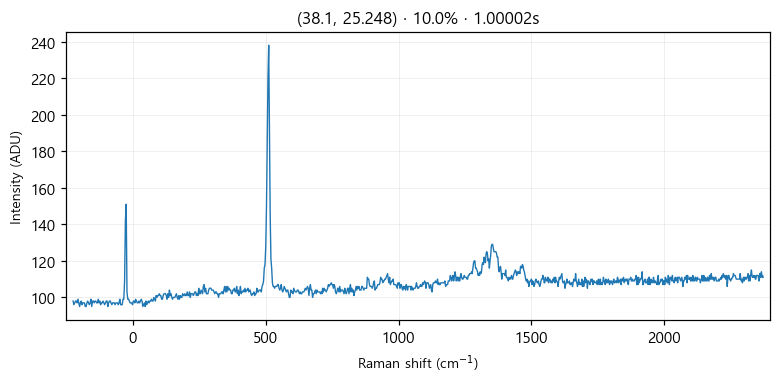

Values plotted in this chart, from the file beside it:
# laser_power_pct, 10.0
# exposure_time, 1
# laser_nm, 532
# mode, single
pixel_index, raman_shift_cm-1, wavelength_nm, intensity
0, -225.3, 525.7, 98.0
1, -222.2, 525.8, 96.0
2, -219.2, 525.9, 97.0
3, -216.1, 526, 98.0
4, -213, 526.1, 98.0
5, -210, 526.1, 97.0
6, -206.9, 526.2, 99.0
7, -203.8, 526.3, 97.0
8, -200.8, 526.4, 95.0
9, -197.7, 526.5, 97.0
10, -194.7, 526.6, 98.0
11, -191.6, 526.7, 96.0
12, -188.6, 526.7, 97.0
13, -185.5, 526.8, 97.0
14, -182.4, 526.9, 97.0
15, -179.4, 527, 95.0
16, -176.3, 527.1, 95.0
17, -173.3, 527.2, 97.0
18, -170.2, 527.2, 98.0
19, -167.2, 527.3, 97.0
20, -164.2, 527.4, 96.0
21, -161.1, 527.5, 97.0
22, -158.1, 527.6, 99.0
23, -155, 527.7, 95.0
24, -152, 527.8, 98.0
25, -148.9, 527.8, 98.0
26, -145.9, 527.9, 97.0
27, -142.9, 528, 98.0
28, -139.8, 528.1, 98.0
29, -136.8, 528.2, 97.0
30, -133.8, 528.3, 97.0
31, -130.7, 528.3, 99.0
32, -127.7, 528.4, 97.0
33, -124.7, 528.5, 98.0
34, -121.6, 528.6, 96.0
35, -118.6, 528.7, 97.0
36, -115.6, 528.8, 97.0
37, -112.6, 528.9, 98.0
38, -109.5, 528.9, 97.0
39, -106.5, 529, 96.0
40, -103.5, 529.1, 97.0
41, -100.5, 529.2, 98.0
42, -97.44, 529.3, 98.0
43, -94.42, 529.4, 95.0
44, -91.41, 529.4, 97.0
45, -88.39, 529.5, 98.0
46, -85.38, 529.6, 98.0
47, -82.36, 529.7, 97.0
48, -79.35, 529.8, 96.0
49, -76.34, 529.9, 97.0
50, -73.33, 530, 97.0
51, -70.32, 530, 97.0
52, -67.31, 530.1, 96.0
53, -64.3, 530.2, 97.0
54, -61.3, 530.3, 97.0
55, -58.29, 530.4, 97.0
... 968 more rows
